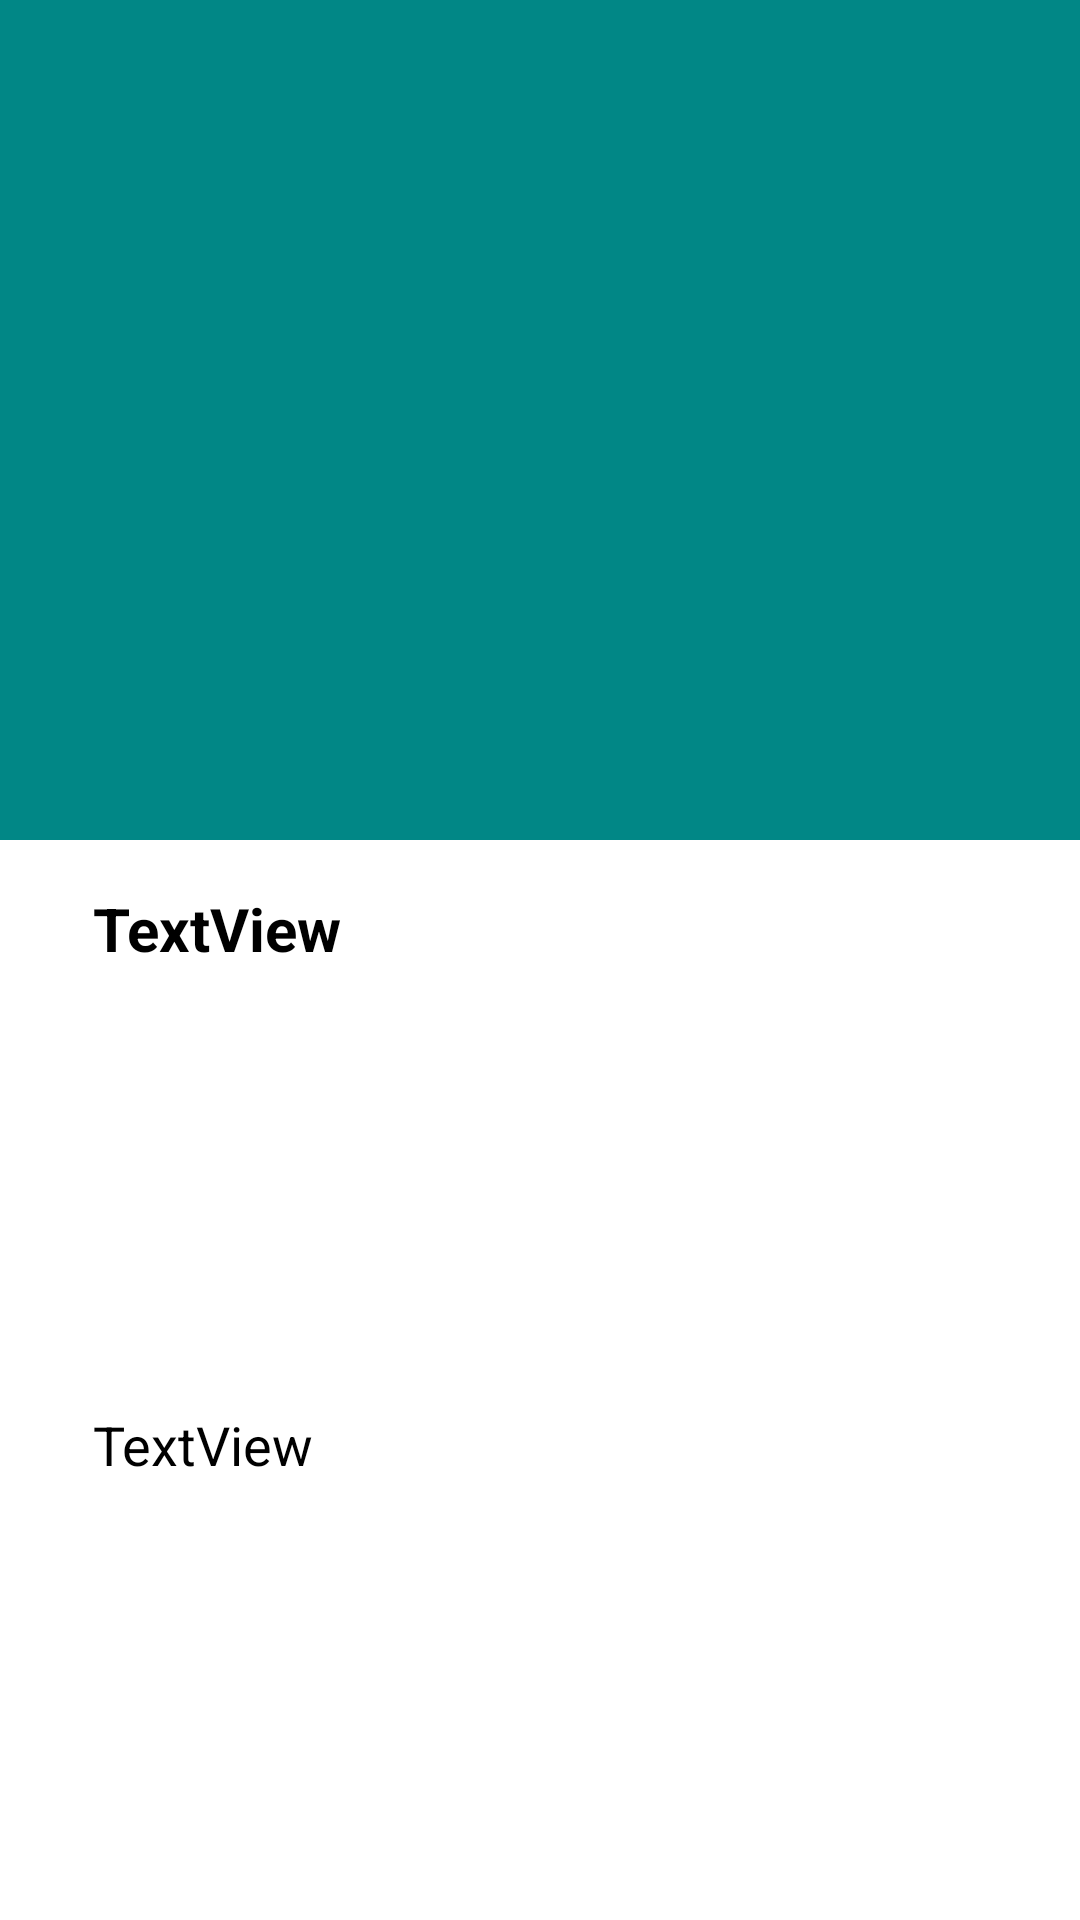

Write the Android layout XML for this screen, with the resource values it uses.
<!-- AndroidManifest.xml: application theme Theme.UngDungDocBao -->
<!-- res/layout/list_news.xml -->
<?xml version="1.0" encoding="utf-8"?>
<androidx.constraintlayout.widget.ConstraintLayout
    xmlns:android="http://schemas.android.com/apk/res/android"
    xmlns:app="http://schemas.android.com/apk/res-auto"
    xmlns:tools="http://schemas.android.com/tools"
    android:layout_width="match_parent"
    android:layout_height="wrap_content"

    android:background="@color/white">

    <ImageView
        android:id="@+id/img_main"
        android:layout_width="411dp"
        android:layout_height="280dp"
        android:background="@color/white"
        android:backgroundTint="@color/teal_700"
        app:layout_constraintEnd_toEndOf="parent"
        app:layout_constraintStart_toStartOf="parent"
        app:layout_constraintTop_toTopOf="parent"
        app:srcCompat="@drawable/ic_launcher_foreground" />

    <TextView
        android:id="@+id/txt_tieude"
        android:layout_width="wrap_content"
        android:layout_height="wrap_content"
        android:layout_marginStart="16dp"
        android:layout_marginTop="16dp"
        android:layout_marginLeft="0dp"
        android:text="TextView"
        android:textStyle="bold"
        android:paddingRight="18dp"
        android:layout_marginRight="5dp"
        android:textSize="20sp"
        app:layout_constraintEnd_toEndOf="parent"
        app:layout_constraintHorizontal_bias="0.062"
        android:textColor="#000"
        app:layout_constraintStart_toStartOf="parent"
        app:layout_constraintTop_toBottomOf="@+id/img_main" />

    <TextView
        android:id="@+id/txt_mota"
        android:layout_marginLeft="0dp"
        android:layout_width="wrap_content"
        android:layout_height="wrap_content"
        android:layout_marginTop="16dp"
        android:layout_marginBottom="16dp"
        android:text="TextView"
        android:paddingRight="18dp"
        android:layout_marginRight="5dp"
        android:textSize="18sp"
        android:textColor="#000"
        app:layout_constraintBottom_toBottomOf="parent"
        app:layout_constraintStart_toStartOf="@+id/txt_tieude"
        app:layout_constraintTop_toBottomOf="@+id/txt_tieude" />
</androidx.constraintlayout.widget.ConstraintLayout>
<!-- resources referenced by this layout -->
<resources>
  <style name="Theme.UngDungDocBao" parent="Theme.MaterialComponents.DayNight.NoActionBar">
          
          <item name="colorPrimary">@color/purple_500</item>
          <item name="colorPrimaryVariant">@color/purple_700</item>
          <item name="colorOnPrimary">@color/white</item>
          
          <item name="colorSecondary">@color/teal_200</item>
          <item name="colorSecondaryVariant">@color/teal_700</item>
          <item name="colorOnSecondary">@color/black</item>
          
          <item name="android:statusBarColor" tools:targetApi="l">?attr/colorPrimaryVariant</item>
          
      </style>
  <!-- not gathered from this repository: default colours our renderer supplied (Android Studio template values) -->
  <color name="purple_500">#FF6200EE</color>
  <color name="purple_700">#FF3700B3</color>
  <color name="teal_200">#FF03DAC5</color>
  <color name="teal_700">#FF018786</color>
  <color name="black">#FF000000</color>
  <color name="white">#FFFFFFFF</color>
</resources>
